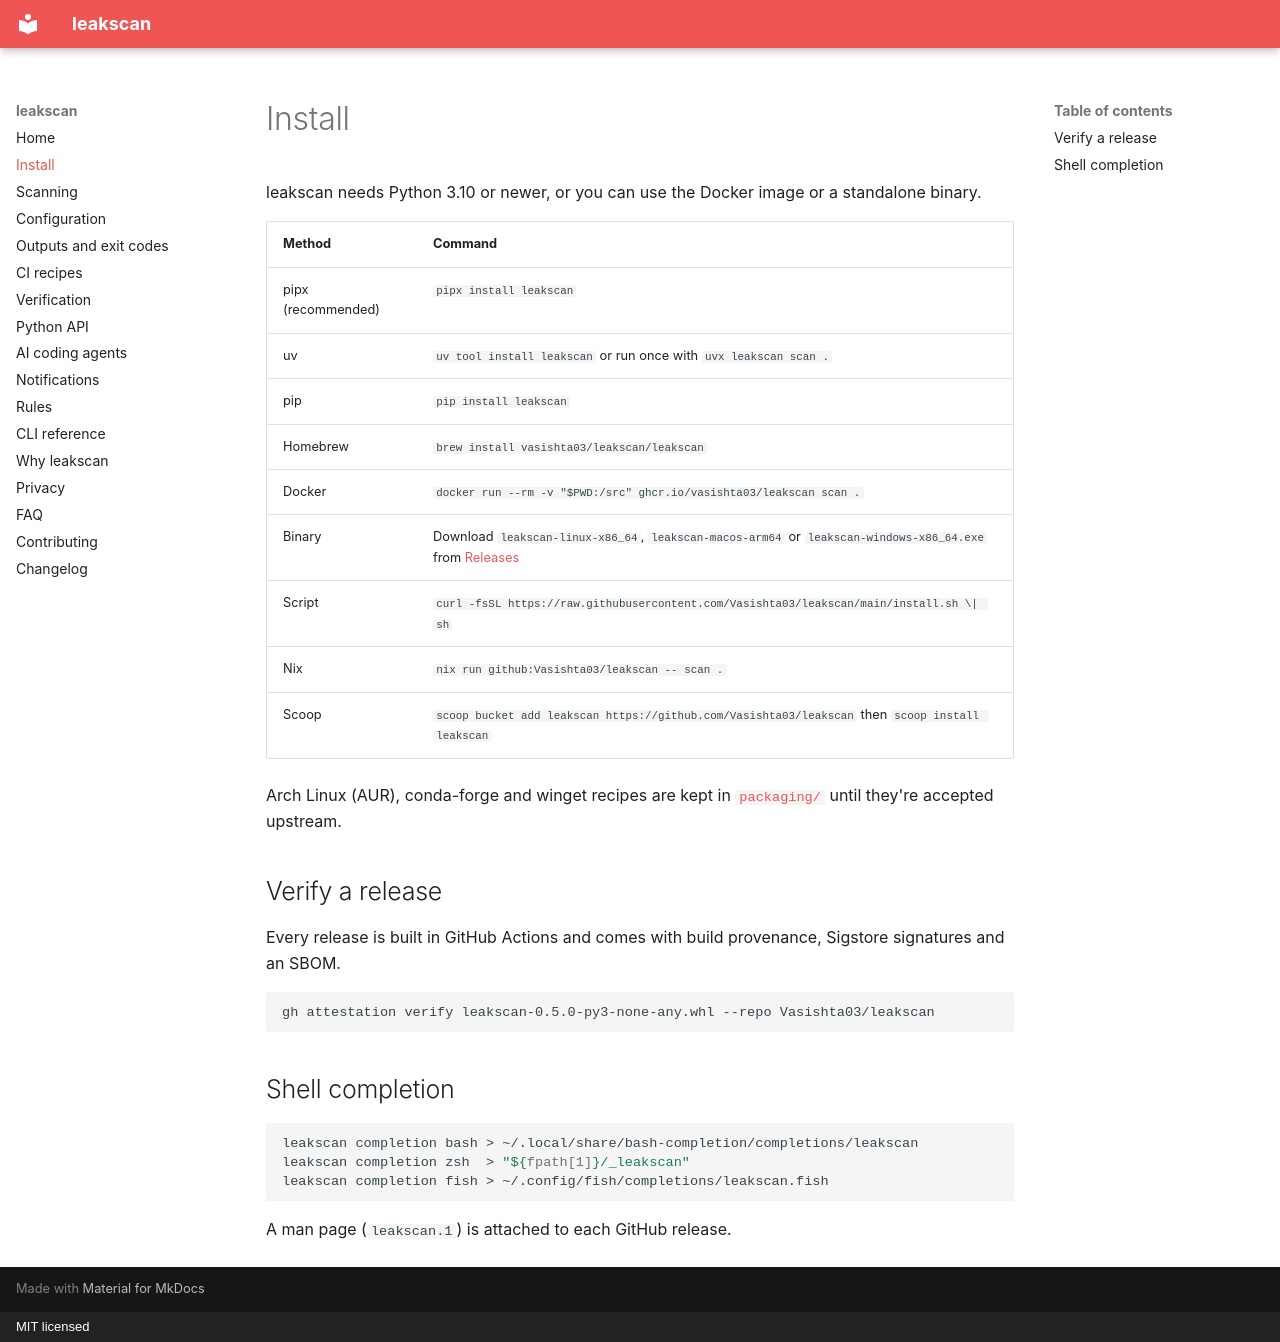

repository: Vasishta03/leakscan · page: install/index.html · generator: mkdocs · copyright: MIT licensed

# Install

leakscan needs Python 3.10 or newer, or you can use the Docker image or a standalone binary.

| Method | Command |
|---|---|
| pipx (recommended) | `pipx install leakscan` |
| uv | `uv tool install leakscan` or run once with `uvx leakscan scan .` |
| pip | `pip install leakscan` |
| Homebrew | `brew install vasishta03/leakscan/leakscan` |
| Docker | `docker run --rm -v "$PWD:/src" ghcr.io/vasishta03/leakscan scan .` |
| Binary | Download `leakscan-linux-x86_64`, `leakscan-macos-arm64` or `leakscan-windows-x86_64.exe` from [Releases](https://github.com/Vasishta03/leakscan/releases) |
| Script | `curl -fsSL https://raw.githubusercontent.com/Vasishta03/leakscan/main/install.sh \| sh` |
| Nix | `nix run github:Vasishta03/leakscan -- scan .` |
| Scoop | `scoop bucket add leakscan https://github.com/Vasishta03/leakscan` then `scoop install leakscan` |

Arch Linux (AUR), conda-forge and winget recipes are kept in
[`packaging/`](https://github.com/Vasishta03/leakscan/tree/main/packaging) until they're accepted upstream.

## Verify a release

Every release is built in GitHub Actions and comes with build provenance, Sigstore signatures and an SBOM.

```bash
gh attestation verify leakscan-0.5.0-py3-none-any.whl --repo Vasishta03/leakscan
```

## Shell completion

```bash
leakscan completion bash > ~/.local/share/bash-completion/completions/leakscan
leakscan completion zsh  > "${fpath[1]}/_leakscan"
leakscan completion fish > ~/.config/fish/completions/leakscan.fish
```

A man page (`leakscan.1`) is attached to each GitHub release.
